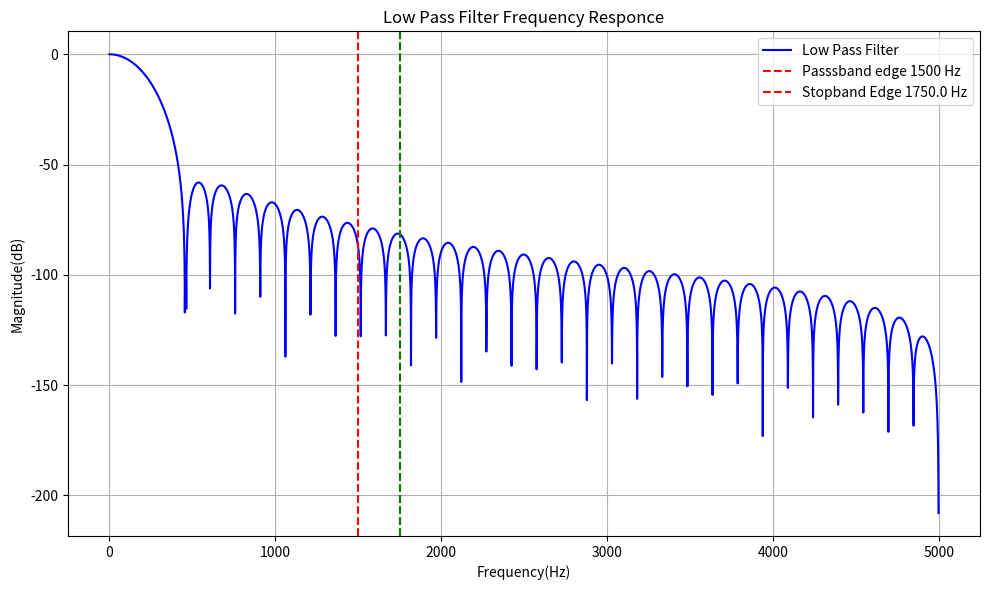

Recreate this plot in Python.
# Design a Lowpass filter to meet the following specifications—Passsband edge=1.5KHz, 
# Transition width = 0.5KHz, Fs=10KHz Filter length =67, use Blackman window in the design
import numpy as np
import matplotlib.pyplot as plt
from scipy.signal import firwin,freqz

fp = 1500
wt = 500
Fs = 10000
N = 67
window = 'blackman'

Omega_P = 2*np.pi*fp/Fs

h = firwin(N,Omega_P/np.pi, window=window,fs=Fs)

W,H = freqz(h,worN=8000,fs=Fs)

plt.figure(figsize=(10,6))
plt.plot(W,20*np.log10(np.abs(H)),'b',label="Low Pass Filter")
plt.title("Low Pass Filter Frequency Responce")
plt.xlabel("Frequency(Hz)")
plt.ylabel("Magnitude(dB)")
plt.axvline(fp,color='red',linestyle='--',label=f"Passsband edge {fp} Hz")
plt.axvline(fp+wt/2,color='red',linestyle='--',label=f"Stopband Edge {fp+wt/2} Hz")
plt.axvline(fp+wt/2,color='green',linestyle='--')
plt.legend()
plt.grid()

plt.tight_layout()
plt.show()